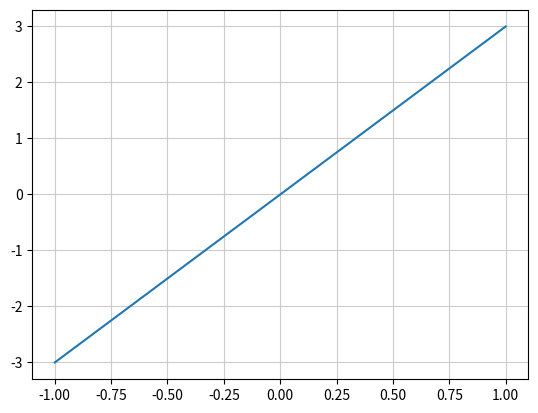

This chart was generated by the following Python code:
import matplotlib.pyplot as plt
import numpy as np # Numpy. 数値計算用のライブラリ

x = np.arange(-1.0, 1.01, 0.01) # x軸の値を代入する処理
y = 3 * x # y軸の値、一次関数（Linear function）
"""
↓リストにしたければ
y = []
for i in range(len(x)):
    y.append(3 * x[i])
"""

# グラフを描画
plt.plot(x, y)
plt.grid(color='0.8')
plt.show()